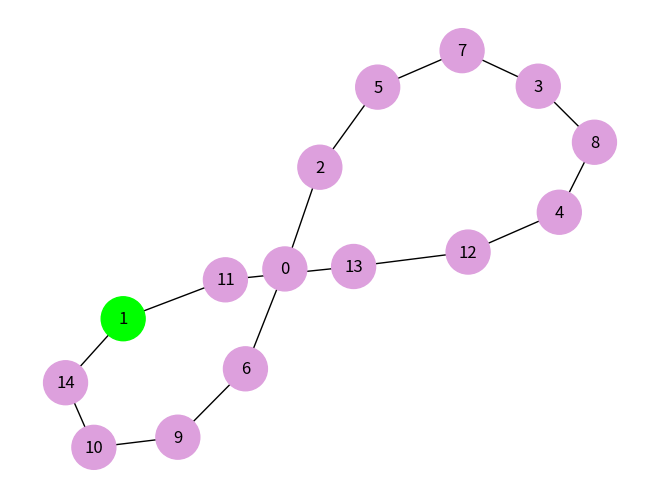

Write the Python code that produced this figure.
from random import *
import random
import numpy as np
import networkx as nx
import matplotlib.pyplot as plt

            
# Coordenadas dos pontos/cidades
# coordinate = np.array([[1,2], [30,21], [56,23]])
coordinate = np.array([[1,2], [30,21], [0,0], [8,18], [20,50], [3,4], [11,6], [6,7], [15,20], [10,9], [12,12], [46,17], [60,55], [100,80], [16,13]])

#adjacency matrix for a weighted graph based on the given coordinates
def generate_matrix(coordinate):
    """
    Gera uma matriz de adjacência para um grafo ponderado baseado nas coordenadas fornecidas.
    A ponderação entre dois pontos é a distância euclidiana entre eles.
    
    Args:
        coordinate (np.array): Array de coordenadas dos pontos.

    Returns:
        np.array: Matriz de adjacência representando as distâncias entre os pontos.
    """
    matrix = []
    for i in range(len(coordinate)):
        for j in range(len(coordinate)) :       
            p = np.linalg.norm(coordinate[i] - coordinate[j])
            print(p)
            matrix.append(p)
    matrix = np.reshape(matrix, (len(coordinate),len(coordinate)))
    
    return matrix


def solution(matrix):
    """
    Gera uma solução aleatória para o problema. A solução é uma permutação dos índices dos pontos.
    
    Args:
        matrix (np.array): Matriz de adjacência dos pontos.

    Returns:
        list: Uma lista de índices representando a ordem de visita aos pontos.
    """
    points = list(range(0, len(matrix)))
    solution = []
    
    for i in range(0, len(matrix)):
        random_point = points[random.randint(0, len(points) - 1)]
        solution.append(random_point)
        points.remove(random_point)

    return solution


def path_length(matrix, solution):
    """
    Calcula o comprimento total do caminho baseado em uma solução dada.
    
    Args:
        matrix (np.array): Matriz de adjacência dos pontos.
        solution (list): Uma solução específica, ou seja, uma sequência de pontos.

    Returns:
        float: O comprimento total do caminho para a solução fornecida.
    """
    cycle_length = 0
    for i in range(0, len(solution)):
        cycle_length += matrix[solution[i]][solution[i - 1]]
    return cycle_length

def neighbors(matrix, solution):
    """
    Gera todos os vizinhos da solução atual por meio da troca de dois pontos e retorna o melhor vizinho.
    
    Args:
        matrix (np.array): Matriz de adjacência dos pontos.
        solution (list): Solução atual.

    Returns:
        tuple: Melhor vizinho encontrado e o comprimento do caminho do melhor vizinho.
    """
    neighbors = []
    for i in range(len(solution)):
        for j in range(i + 1, len(solution)):
            neighbor = solution.copy()
            neighbor[i] = solution[j]
            neighbor[j] = solution[i]
            neighbors.append(neighbor)
            
    best_neighbor = neighbors[0]
    best_path = path_length(matrix, best_neighbor)
    
    for neighbor in neighbors:
        current_path = path_length(matrix, neighbor)
        if current_path < best_path:
            best_path = current_path
            best_neighbor = neighbor
    return best_neighbor, best_path


def hill_climbing(coordinate):
    """
    Executa o algoritmo de subida da colina para encontrar uma solução aproximada para o problema do caixeiro viajante.
    
    Args:
        coordinate (np.array): Array de coordenadas dos pontos.

    Returns:
        tuple: Comprimento do caminho e a solução correspondente.
    """
    matrix = generate_matrix(coordinate)
    
    current_solution = solution(matrix)
    current_path = path_length(matrix, current_solution)
    neighbor = neighbors(matrix,current_solution)[0]
    best_neighbor, best_neighbor_path = neighbors(matrix, neighbor)

    while best_neighbor_path < current_path:
        current_solution = best_neighbor
        current_path = best_neighbor_path
        neighbor = neighbors(matrix, current_solution)[0]
        best_neighbor, best_neighbor_path = neighbors(matrix, neighbor)

    return current_path, current_solution


def graph(coordinate):
    """
    Visualiza o caminho da solução final usando NetworkX e Matplotlib.
    
    Args:
        coordinate (np.array): Array de coordenadas dos pontos.
    """
    final_solution = hill_climbing(coordinate)
    G = nx.Graph()
    temp = final_solution[1]
    G.add_nodes_from(final_solution[1])
    
    for i in range(1, len(final_solution[1])):
        G.add_edge(temp[i - 1], temp[i])
    G.add_edge(temp[len(temp) - 1], temp[0])
    color_map = []
    for node in G:
        print(node)
        if node == final_solution[1][0]:
            color_map.append('lime')
        else: 
            color_map.append('plum')
    nx.draw(G, with_labels = True, node_color = color_map, node_size = 1000)
    plt.show()
    
    print("The solution is \n", final_solution[1], "\nThe path length is \n", final_solution[0])
    return

graph(coordinate)
